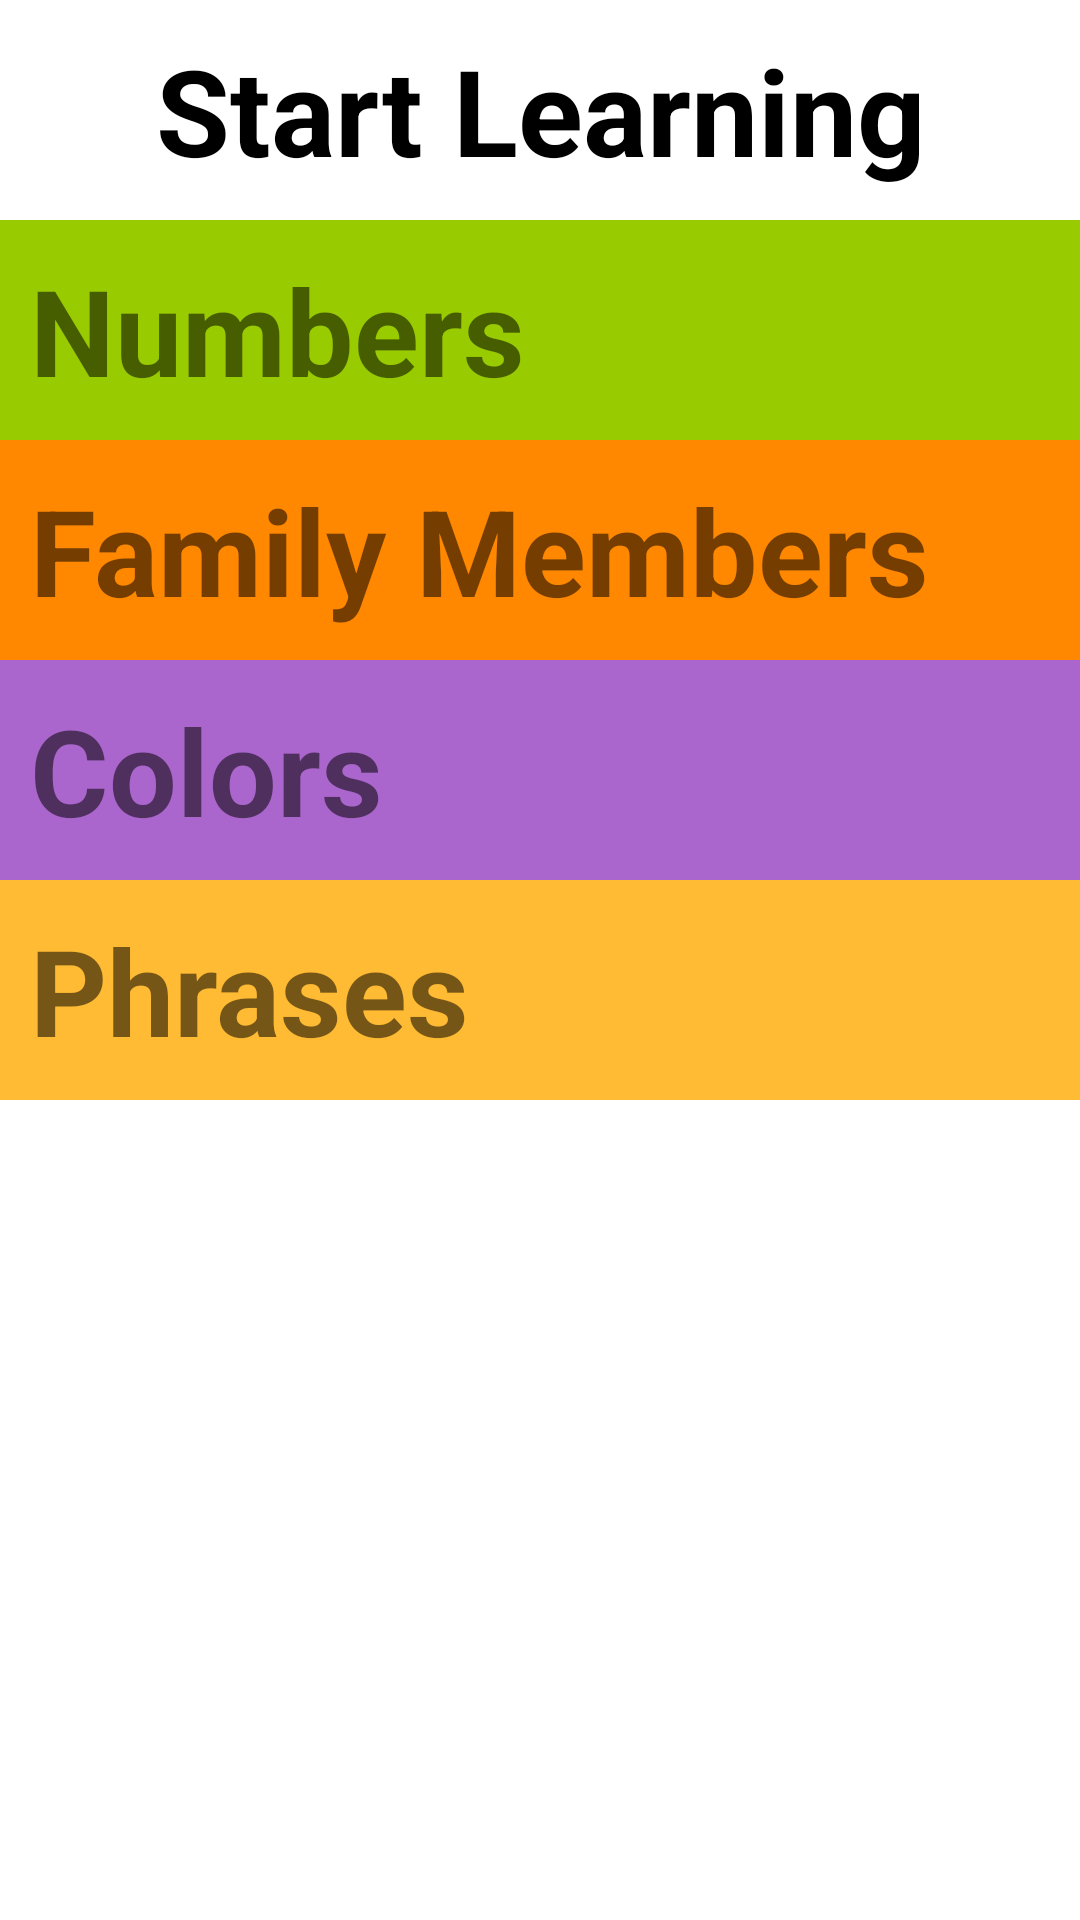

Produce the Android XML layout that renders to this screen, including the resource entries it uses.
<!-- AndroidManifest.xml: application theme Theme.MiwokLanguageApp -->
<!-- res/layout/activity_main.xml -->
<?xml version="1.0" encoding="utf-8"?>
<LinearLayout xmlns:android="http://schemas.android.com/apk/res/android"
    xmlns:app="http://schemas.android.com/apk/res-auto"
    xmlns:tools="http://schemas.android.com/tools"
    android:orientation="vertical"
    android:layout_width="match_parent"
    android:layout_height="match_parent"
    tools:context=".MainActivity">


    <TextView
        android:layout_width="match_parent"
        android:layout_height="wrap_content"
        android:padding="10dp"
        android:text="Start Learning"
        android:textAlignment="center"
        android:textSize="40sp"
        android:textStyle="bold"
        android:textColor="@android:color/black"
        android:background="@color/white"
        android:gravity="center_horizontal" />

    <TextView
        android:id="@+id/numbers"
        android:layout_width="match_parent"
        android:layout_height="wrap_content"
        android:padding="10dp"
        android:text="Numbers"
        android:textSize="40sp"
        android:textStyle="bold"
        android:onClick="numbers"
        android:background="@android:color/holo_green_light"
         />

    <TextView
        android:id="@+id/familymembers"
        android:layout_width="match_parent"
        android:layout_height="wrap_content"
        android:padding="10dp"
        android:text="Family Members"
        android:textSize="40sp"
        android:textStyle="bold"
        android:background="@android:color/holo_orange_dark"
        android:onClick="family"
        />

    <TextView
        android:id="@+id/colors"
        android:layout_width="match_parent"
        android:layout_height="wrap_content"
        android:padding="10dp"
        android:text="Colors"
        android:textSize="40sp"
        android:textStyle="bold"
        android:background="@android:color/holo_purple"
        android:onClick="colors"
        />

    <TextView
        android:id="@+id/phrases"
        android:layout_width="match_parent"
        android:layout_height="wrap_content"
        android:padding="10dp"
        android:text="Phrases"
        android:textSize="40sp"
        android:textStyle="bold"
        android:background="@android:color/holo_orange_light"
        android:onClick="phrases"
        />

</LinearLayout>
<!-- resources referenced by this layout -->
<resources>
  <color name="white">#FFFFFFFF</color>
  <style name="Theme.MiwokLanguageApp" parent="Theme.MaterialComponents.DayNight.DarkActionBar">
          
          <item name="colorPrimary">@color/purple_500</item>
          <item name="colorPrimaryVariant">@color/purple_700</item>
          <item name="colorOnPrimary">@color/white</item>
          
          <item name="colorSecondary">@color/teal_200</item>
          <item name="colorSecondaryVariant">@color/teal_700</item>
          <item name="colorOnSecondary">@color/black</item>
          
          <item name="android:statusBarColor" tools:targetApi="l">?attr/colorPrimaryVariant</item>
          
      </style>
  <color name="purple_500">#FF6200EE</color>
  <color name="purple_700">#FF3700B3</color>
  <color name="teal_200">#FF03DAC5</color>
  <color name="teal_700">#FF018786</color>
  <color name="black">#FF000000</color>
</resources>
